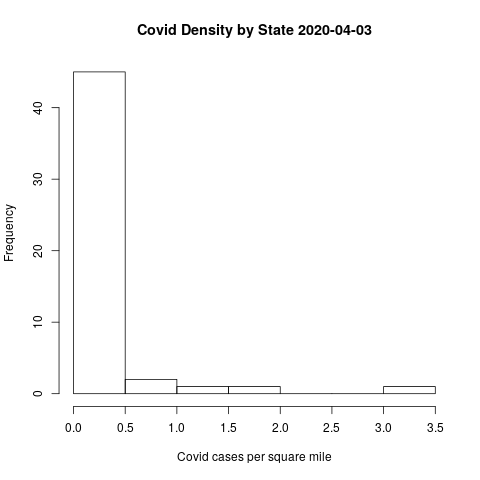

Data behind this chart, as committed beside it:
Alabama, 1270
Alaska, 147
Arizona, 1598
Arkansas, 679
California, 9191
Colorado, 3728
Connecticut, 3824
Delaware, 393
Florida, 8694
Georgia, 5486
Hawaii, 225
Idaho, 891
Illinois, 7695
Indiana, 3039
Iowa, 614
Kansas, 552
Kentucky, 770
Louisiana, 9150
Maine, 376
Maryland, 2331
Massachusetts, 8966
Michigan, 10791
Minnesota, 789
Mississippi, 1358
Missouri, 1834
Montana, 244
Nebraska, 255
Nevada, 1458
New Hampshire, 479
New Jersey, 25590
New Mexico, 403
New York, 90279
North Carolina, 2093
North Dakota, 159
Ohio, 2902
Oklahoma, 879
Oregon, 826
Pennsylvania, 7016
Rhode Island, 681
South Carolina, 1554
South Dakota, 165
Tennessee, 2845
Texas, 4669
Utah, 1165
Vermont, 338
Virginia, 2012
Washington, 5683
West Virginia, 217
Wisconsin, 1730
Wyoming, 150
